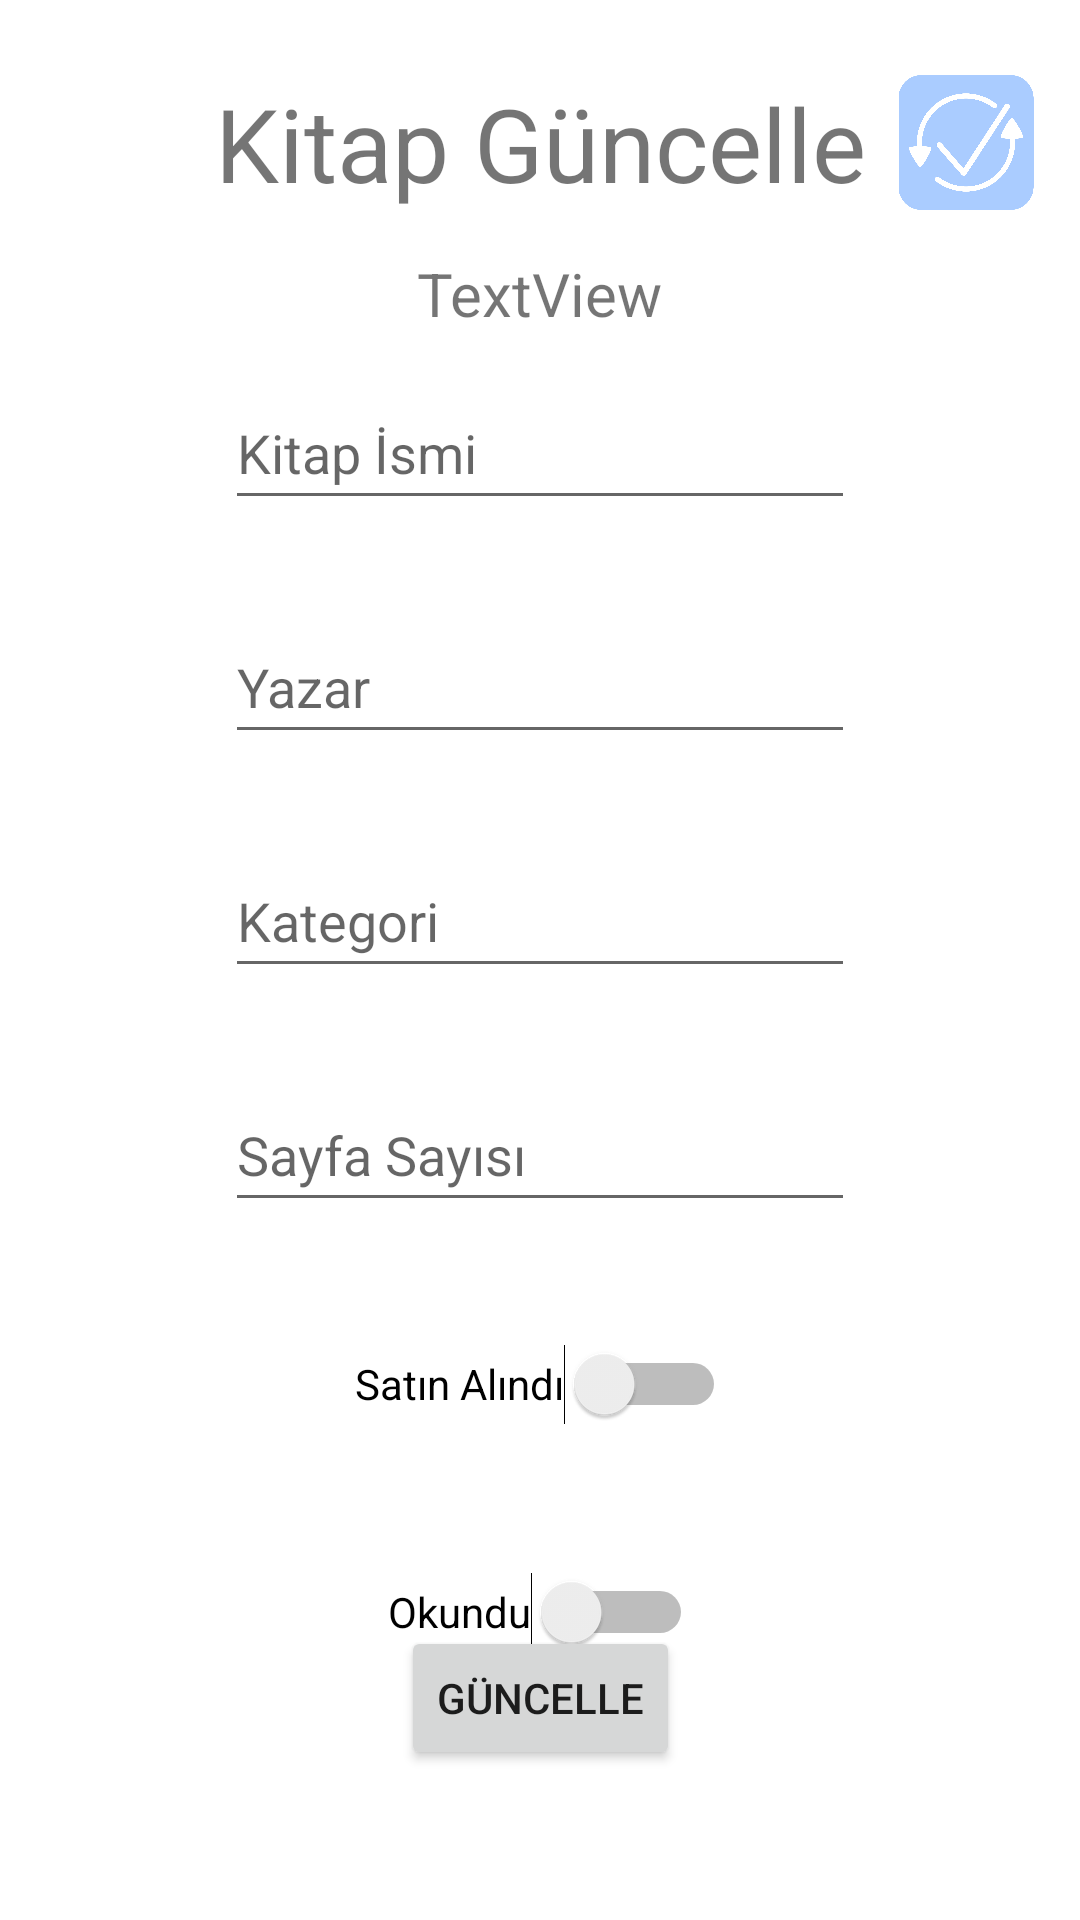

The Android layout XML behind this screen, and the referenced resources:
<!-- AndroidManifest.xml: application theme Theme.TheWorldOfMyBooks -->
<!-- res/layout/activity_update_book.xml -->
<?xml version="1.0" encoding="utf-8"?>
<androidx.constraintlayout.widget.ConstraintLayout xmlns:android="http://schemas.android.com/apk/res/android"
    xmlns:app="http://schemas.android.com/apk/res-auto"
    xmlns:tools="http://schemas.android.com/tools"
    android:layout_width="match_parent"
    android:layout_height="match_parent"
    tools:context=".UpdateBookActivity">

    <TextView
        android:id="@+id/textView5"
        android:layout_width="wrap_content"
        android:layout_height="wrap_content"
        android:layout_marginTop="25dp"
        android:text="Kitap Güncelle"
        android:textAlignment="center"
        android:textSize="34sp"
        app:layout_constraintEnd_toEndOf="parent"
        app:layout_constraintStart_toStartOf="parent"
        app:layout_constraintTop_toTopOf="parent" />

    <EditText
        android:id="@+id/editTextUpdateName"
        android:layout_width="wrap_content"
        android:layout_height="wrap_content"
        android:layout_marginTop="55dp"
        android:ems="10"
        android:hint="Kitap İsmi"
        android:inputType="textPersonName"
        android:minHeight="48dp"
        app:layout_constraintEnd_toEndOf="parent"
        app:layout_constraintStart_toStartOf="parent"
        app:layout_constraintTop_toBottomOf="@+id/textView5" />

    <Button
        android:id="@+id/buttonUpdateUpdate"
        android:layout_width="wrap_content"
        android:layout_height="wrap_content"
        android:layout_marginBottom="50dp"
        android:text="Güncelle"
        app:layout_constraintBottom_toBottomOf="parent"
        app:layout_constraintEnd_toEndOf="parent"
        app:layout_constraintStart_toStartOf="parent" />

    <EditText
        android:id="@+id/editTextUpdateAuthor"
        android:layout_width="wrap_content"
        android:layout_height="wrap_content"
        android:layout_marginTop="30dp"
        android:ems="10"
        android:hint="Yazar"
        android:inputType="textPersonName"
        android:minHeight="48dp"
        app:layout_constraintEnd_toEndOf="parent"
        app:layout_constraintStart_toStartOf="parent"
        app:layout_constraintTop_toBottomOf="@+id/editTextUpdateName" />

    <Switch
        android:id="@+id/switchUpdateRead"
        android:layout_width="wrap_content"
        android:layout_height="wrap_content"
        android:layout_marginTop="28dp"
        android:minHeight="48dp"
        android:text="Okundu"
        app:layout_constraintEnd_toEndOf="parent"
        app:layout_constraintStart_toStartOf="parent"
        app:layout_constraintTop_toBottomOf="@+id/switchUpdateOwned" />

    <EditText
        android:id="@+id/editTextUpdateCategory"
        android:layout_width="wrap_content"
        android:layout_height="wrap_content"
        android:layout_marginTop="30dp"
        android:ems="10"
        android:hint="Kategori"
        android:inputType="textPersonName"
        android:minHeight="48dp"
        app:layout_constraintEnd_toEndOf="parent"
        app:layout_constraintStart_toStartOf="parent"
        app:layout_constraintTop_toBottomOf="@+id/editTextUpdateAuthor" />

    <EditText
        android:id="@+id/editTextUpdateNop"
        android:layout_width="wrap_content"
        android:layout_height="wrap_content"
        android:layout_marginTop="30dp"
        android:ems="10"
        android:hint="Sayfa Sayısı"
        android:inputType="number"
        android:minHeight="48dp"
        app:layout_constraintEnd_toEndOf="parent"
        app:layout_constraintStart_toStartOf="parent"
        app:layout_constraintTop_toBottomOf="@+id/editTextUpdateCategory" />

    <Switch
        android:id="@+id/switchUpdateOwned"
        android:layout_width="wrap_content"
        android:layout_height="wrap_content"
        android:layout_marginTop="30dp"
        android:minHeight="48dp"
        android:text="Satın Alındı"
        app:layout_constraintEnd_toEndOf="parent"
        app:layout_constraintStart_toStartOf="parent"
        app:layout_constraintTop_toBottomOf="@+id/editTextUpdateNop" />

    <TextView
        android:id="@+id/textViewUpdateBookId"
        android:layout_width="wrap_content"
        android:layout_height="wrap_content"
        android:layout_marginTop="19dp"
        android:layout_marginBottom="19dp"
        android:text="TextView"
        android:textSize="20sp"
        app:layout_constraintBottom_toTopOf="@+id/editTextUpdateName"
        app:layout_constraintEnd_toEndOf="parent"
        app:layout_constraintStart_toStartOf="parent"
        app:layout_constraintTop_toBottomOf="@+id/textView5" />

    <ImageView
        android:id="@+id/imageView6"
        android:layout_width="46dp"
        android:layout_height="45dp"
        android:layout_marginTop="25dp"
        android:layout_marginEnd="15dp"
        app:layout_constraintEnd_toEndOf="parent"
        app:layout_constraintTop_toTopOf="parent"
        app:srcCompat="@drawable/update" />

</androidx.constraintlayout.widget.ConstraintLayout>
<!-- resources referenced by this layout -->
<resources>
  <!-- drawable update: png bitmap (drawable, 104971 bytes) -->
  <style name="Theme.TheWorldOfMyBooks" parent="Theme.MaterialComponents.DayNight.DarkActionBar">
          
          <item name="colorPrimary">#DEB887</item>
          <item name="colorPrimaryVariant">#D2B48C</item>
          <item name="colorOnPrimary">@color/white</item>
          
          <item name="colorSecondary">@color/teal_200</item>
          <item name="colorSecondaryVariant">@color/teal_700</item>
          <item name="colorOnSecondary">@color/black</item>
          
          <item name="android:statusBarColor" tools:targetApi="l">?attr/colorPrimaryVariant</item>
          
      </style>
  <!-- not gathered from this repository: default colours our renderer supplied (Android Studio template values) -->
  <color name="teal_200">#FF03DAC5</color>
  <color name="teal_700">#FF018786</color>
  <color name="black">#FF000000</color>
  <color name="white">#FFFFFFFF</color>
</resources>
